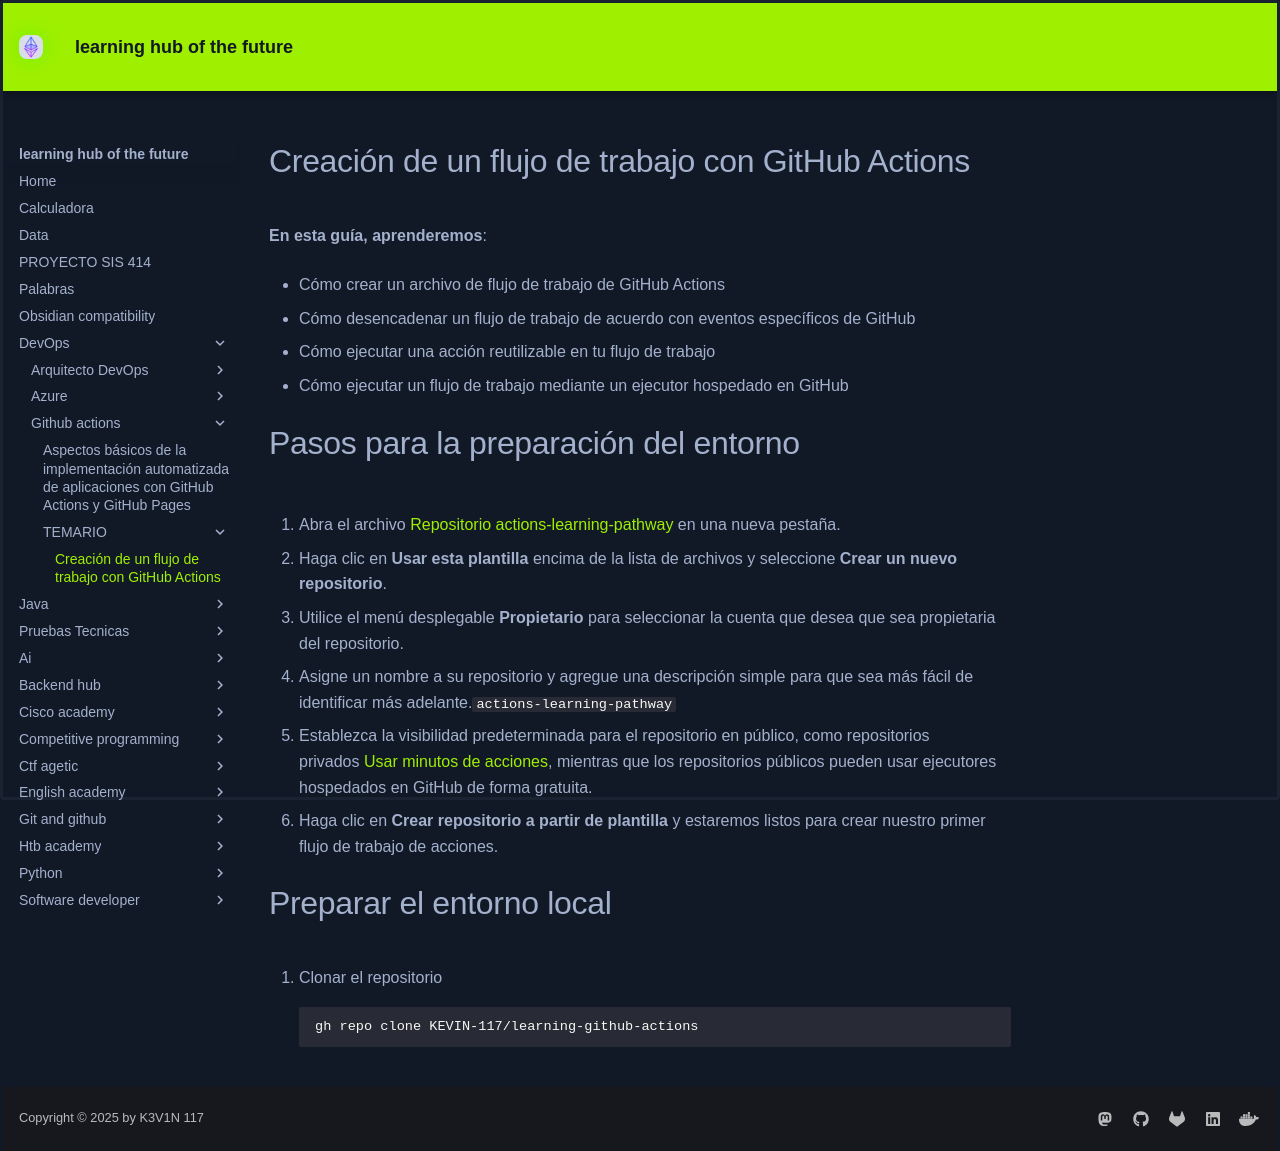

repository: KEVIN-117/learning-docs · page: DevOps/github-actions/TEMARIO/Guía 1/index.html · generator: mkdocs

# Creación de un flujo de trabajo con GitHub Actions

**En esta guía, aprenderemos**:

- Cómo crear un archivo de flujo de trabajo de GitHub Actions
    
- Cómo desencadenar un flujo de trabajo de acuerdo con eventos específicos de GitHub
    
- Cómo ejecutar una acción reutilizable en tu flujo de trabajo
    
- Cómo ejecutar un flujo de trabajo mediante un ejecutor hospedado en GitHub

# Pasos para la preparación del entorno
1. Abra el archivo [Repositorio actions-learning-pathway](https://github.com/github/actions-learning-pathway) en una nueva pestaña.
    
2. Haga clic en **Usar esta plantilla** encima de la lista de archivos y seleccione **Crear un nuevo repositorio**.
    
3. Utilice el menú desplegable **Propietario** para seleccionar la cuenta que desea que sea propietaria del repositorio.
    
4. Asigne un nombre a su repositorio y agregue una descripción simple para que sea más fácil de identificar más adelante.`actions-learning-pathway`
    
5. Establezca la visibilidad predeterminada para el repositorio en público, como repositorios privados [Usar minutos de acciones](https://docs.github.com/en/billing/managing-billing-for-github-actions/about-billing-for-github-actions), mientras que los repositorios públicos pueden usar ejecutores hospedados en GitHub de forma gratuita.
    
6. Haga clic en **Crear repositorio a partir de plantilla** y estaremos listos para crear nuestro primer flujo de trabajo de acciones.

# Preparar el entorno local
1. Clonar el repositorio
```bash
gh repo clone KEVIN-117/learning-github-actions
```
